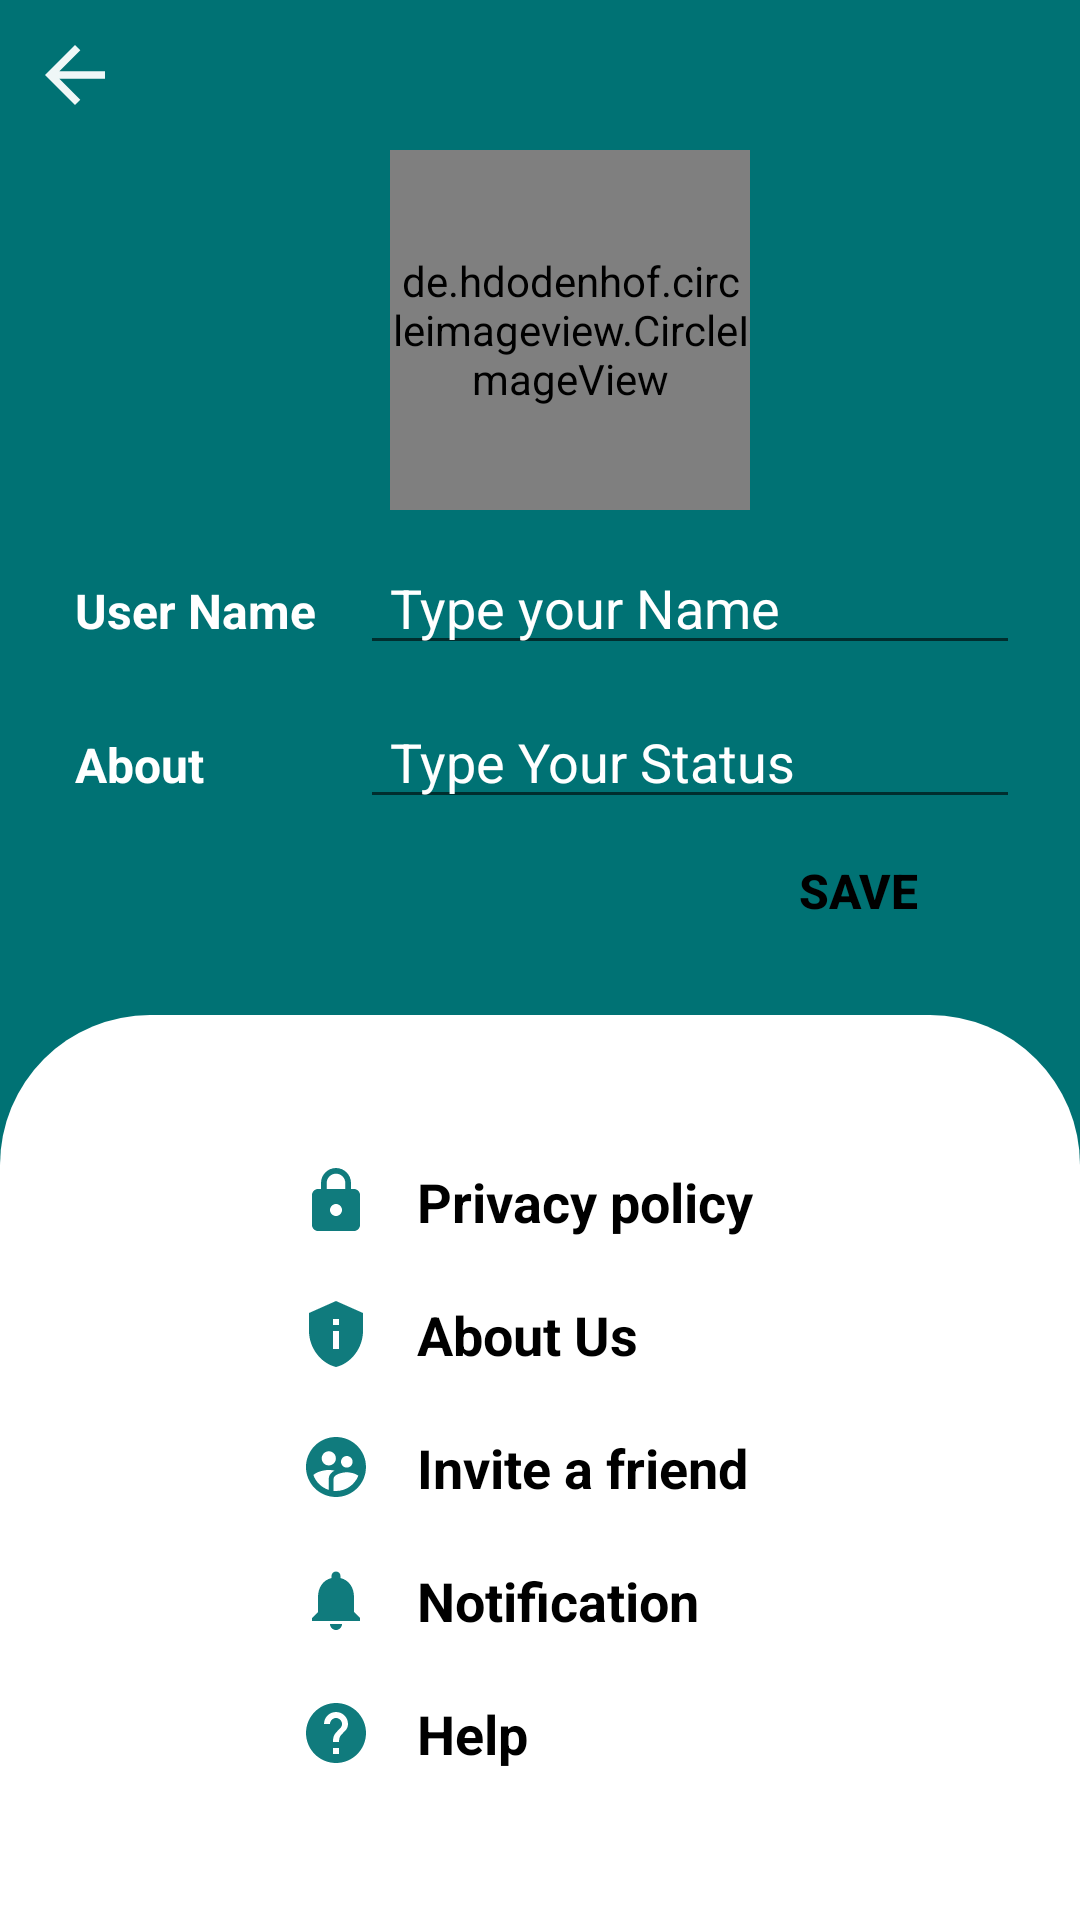

Layout XML and referenced resources for this Android screen:
<!-- AndroidManifest.xml: application theme Theme.SoftChaat -->
<!-- res/layout/activity_settings.xml -->
<?xml version="1.0" encoding="utf-8"?>
<RelativeLayout xmlns:android="http://schemas.android.com/apk/res/android"
    xmlns:app="http://schemas.android.com/apk/res-auto"
    xmlns:tools="http://schemas.android.com/tools"
    android:layout_width="match_parent"
    android:layout_height="match_parent"
    android:background="@color/logo_bg"
    tools:context=".Settings_Activity">


    <ImageView
        android:id="@+id/back_arrow"
        android:layout_width="30dp"
        android:layout_height="30dp"
        android:layout_marginLeft="10dp"
        android:layout_marginTop="10dp"
        android:src="@drawable/ic_baseline_arrow_back_24" />

    <LinearLayout
        android:layout_width="match_parent"
        android:layout_height="wrap_content"
        android:layout_below="@id/back_arrow"
        android:gravity="center"
        android:layout_marginLeft="20dp"
        android:layout_marginRight="20dp"
        android:orientation="vertical">


        <de.hdodenhof.circleimageview.CircleImageView
            android:id="@+id/profile_img"
            android:layout_width="120dp"
            android:layout_height="120dp"
            android:src="@drawable/plc_person"
            app:civ_border_width="3dp"
            android:layout_marginStart="10dp"
            android:layout_marginLeft="10dp"
            android:layout_marginTop="10dp"
           />

        <ImageView
            android:id="@+id/plus_icon"
            android:layout_width="45dp"
            android:layout_height="45dp"
            android:layout_marginLeft="50dp"
            android:layout_marginTop="-45dp"
            android:src="@drawable/plus" />

        <LinearLayout
            android:layout_width="match_parent"
            android:layout_height="match_parent"
            android:layout_marginTop="10dp"
            android:orientation="horizontal">

            <TextView
                android:layout_width="100dp"
                android:layout_height="wrap_content"
                android:padding="5dp"
                android:text="User Name"
                android:textColor="@color/white"
                android:textSize="16sp"
                android:textStyle="bold" />

            <EditText
                android:id="@+id/etUser_name"
                android:layout_width="match_parent"
                android:layout_height="wrap_content"
                android:inputType="textPersonName"
                android:hint="Type your Name"
                android:paddingLeft="10dp"
                android:textColor="@color/white"
                android:textColorHint="@color/white" />
        </LinearLayout>

        <LinearLayout
            android:layout_width="match_parent"
            android:layout_height="match_parent"
            android:layout_marginTop="10dp"
            android:orientation="horizontal">

            <TextView
                android:layout_width="100dp"
                android:layout_height="wrap_content"
                android:padding="5dp"
                android:text="About"
                android:textColor="@color/white"
                android:textSize="16sp"
                android:textStyle="bold" />

            <EditText
                android:id="@+id/etUser_about"
                android:layout_width="match_parent"
                android:layout_height="wrap_content"
                android:hint="Type Your Status"
                android:inputType="textPersonName"
                android:paddingLeft="10dp"
                android:textColor="@color/white"
                android:textColorHint="@color/white" />
        </LinearLayout>

        <androidx.appcompat.widget.AppCompatButton
            android:id="@+id/save_btn"
            android:layout_width="wrap_content"
            android:layout_height="wrap_content"
            android:background="@drawable/btn_save_bg"
            android:text="Save"
            android:textSize="16sp"
            android:textStyle="bold"
            android:textColor="@color/black"
            android:layout_gravity="end"
            android:layout_marginRight="10dp"/>

    </LinearLayout>

    <LinearLayout
        android:layout_width="match_parent"
        android:layout_height="wrap_content"
        android:layout_alignParentBottom="true"
        android:layout_marginTop="10dp"
        android:background="@drawable/linear_bg"
        android:orientation="vertical"
        android:padding="40dp">

        <TextView
            android:id="@+id/textView2"
            android:layout_width="match_parent"
            android:layout_height="wrap_content"
            android:layout_marginLeft="50dp"
            android:drawableLeft="@drawable/ic_baseline_lock_24"
            android:drawablePadding="15dp"
            android:padding="10dp"
            android:text="Privacy policy"
            android:textColor="@color/black"
            android:textSize="18sp"
            android:textStyle="bold"
            app:drawableTint="@color/logo_bg" />

        <TextView
            android:id="@+id/textView3"
            android:layout_width="match_parent"
            android:layout_height="wrap_content"
            android:layout_marginLeft="50dp"
            android:drawableLeft="@drawable/ic_baseline_about"
            android:drawablePadding="15dp"
            android:padding="10dp"
            android:text="About Us"
            android:textColor="@color/black"
            android:textSize="18sp"
            android:textStyle="bold"
            app:drawableTint="@color/logo_bg" />

        <TextView
            android:id="@+id/textView4"
            android:layout_width="match_parent"
            android:layout_height="wrap_content"
            android:layout_marginLeft="50dp"
            android:drawableLeft="@drawable/ic_baseline_supervised_user_circle_24"
            android:drawablePadding="15dp"
            android:padding="10dp"
            android:text="Invite a friend"
            android:textColor="@color/black"
            android:textSize="18sp"
            android:textStyle="bold"
            app:drawableTint="@color/logo_bg" />

        <TextView
            android:id="@+id/textView5"
            android:layout_width="match_parent"
            android:layout_height="wrap_content"
            android:layout_marginLeft="50dp"
            android:drawableLeft="@drawable/ic_baseline_notifications_24"
            android:drawablePadding="15dp"
            android:padding="10dp"
            android:text="Notification"
            android:textColor="@color/black"
            android:textSize="18sp"
            android:textStyle="bold"
            app:drawableTint="@color/logo_bg" />

        <TextView
            android:id="@+id/textView6"
            android:layout_width="match_parent"
            android:layout_height="wrap_content"
            android:layout_marginLeft="50dp"
            android:drawableLeft="@drawable/ic_baseline_help_24"
            android:drawablePadding="15dp"
            android:padding="10dp"
            android:text="Help"
            android:textColor="@color/black"
            android:textSize="18sp"
            android:textStyle="bold"
            app:drawableTint="@color/logo_bg" />
    </LinearLayout>
</RelativeLayout>
<!-- resources referenced by this layout -->
<resources>
  <color name="black">#FF000000</color>
  <color name="logo_bg">#007274</color>
  <color name="white">#FFFFFFFF</color>
  <!-- drawable ic_baseline_about (drawable) -->
  <vector android:alpha="0.94" android:height="24dp"
      android:tint="#0A545A" android:viewportHeight="24"
      android:viewportWidth="24" android:width="24dp" xmlns:android="http://schemas.android.com/apk/res/android">
      <path android:fillColor="@android:color/white" android:pathData="M12,1L3,5v6c0,5.55 3.84,10.74 9,12c5.16,-1.26 9,-6.45 9,-12V5L12,1L12,1zM11,7h2v2h-2V7zM11,11h2v6h-2V11z"/>
  </vector>
  <!-- drawable ic_baseline_arrow_back_24 (drawable) -->
  <vector android:alpha="0.94" android:autoMirrored="true"
      android:height="24dp" android:tint="#FFFFFF"
      android:viewportHeight="24" android:viewportWidth="24"
      android:width="24dp" xmlns:android="http://schemas.android.com/apk/res/android">
      <path android:fillColor="@android:color/white" android:pathData="M20,11H7.83l5.59,-5.59L12,4l-8,8 8,8 1.41,-1.41L7.83,13H20v-2z"/>
  </vector>
  <!-- drawable ic_baseline_help_24 (drawable) -->
  <vector android:alpha="0.94" android:height="24dp"
      android:tint="#0A545A" android:viewportHeight="24"
      android:viewportWidth="24" android:width="24dp" xmlns:android="http://schemas.android.com/apk/res/android">
      <path android:fillColor="@android:color/white" android:pathData="M12,2C6.48,2 2,6.48 2,12s4.48,10 10,10 10,-4.48 10,-10S17.52,2 12,2zM13,19h-2v-2h2v2zM15.07,11.25l-0.9,0.92C13.45,12.9 13,13.5 13,15h-2v-0.5c0,-1.1 0.45,-2.1 1.17,-2.83l1.24,-1.26c0.37,-0.36 0.59,-0.86 0.59,-1.41 0,-1.1 -0.9,-2 -2,-2s-2,0.9 -2,2L8,9c0,-2.21 1.79,-4 4,-4s4,1.79 4,4c0,0.88 -0.36,1.68 -0.93,2.25z"/>
  </vector>
  <!-- drawable ic_baseline_lock_24 (drawable) -->
  <vector android:alpha="0.94" android:height="24dp"
      android:tint="#0A545A" android:viewportHeight="24"
      android:viewportWidth="24" android:width="24dp" xmlns:android="http://schemas.android.com/apk/res/android">
      <path android:fillColor="@android:color/white" android:pathData="M18,8h-1L17,6c0,-2.76 -2.24,-5 -5,-5S7,3.24 7,6v2L6,8c-1.1,0 -2,0.9 -2,2v10c0,1.1 0.9,2 2,2h12c1.1,0 2,-0.9 2,-2L20,10c0,-1.1 -0.9,-2 -2,-2zM12,17c-1.1,0 -2,-0.9 -2,-2s0.9,-2 2,-2 2,0.9 2,2 -0.9,2 -2,2zM15.1,8L8.9,8L8.9,6c0,-1.71 1.39,-3.1 3.1,-3.1 1.71,0 3.1,1.39 3.1,3.1v2z"/>
  </vector>
  <!-- drawable ic_baseline_notifications_24 (drawable) -->
  <vector android:alpha="0.94" android:height="24dp"
      android:tint="#0A545A" android:viewportHeight="24"
      android:viewportWidth="24" android:width="24dp" xmlns:android="http://schemas.android.com/apk/res/android">
      <path android:fillColor="@android:color/white" android:pathData="M12,22c1.1,0 2,-0.9 2,-2h-4c0,1.1 0.89,2 2,2zM18,16v-5c0,-3.07 -1.64,-5.64 -4.5,-6.32L13.5,4c0,-0.83 -0.67,-1.5 -1.5,-1.5s-1.5,0.67 -1.5,1.5v0.68C7.63,5.36 6,7.92 6,11v5l-2,2v1h16v-1l-2,-2z"/>
  </vector>
  <!-- drawable linear_bg (drawable) -->
  <?xml version="1.0" encoding="utf-8"?>
  <shape xmlns:android="http://schemas.android.com/apk/res/android">
  
      <solid android:color="@color/white"
          />
      <corners android:topRightRadius="50dp"
          android:topLeftRadius="50dp"/>
  
  
  </shape>
  <style name="Theme.SoftChaat" parent="Theme.MaterialComponents.DayNight.DarkActionBar">
          
          <item name="colorPrimary">@color/logo_bg</item>
          <item name="colorPrimaryVariant">@color/logo_bg</item>
          <item name="colorOnPrimary">@color/white</item>
          
          <item name="colorSecondary">@color/logo_bg</item>
          <item name="colorSecondaryVariant">@color/teal_700</item>
          <item name="colorOnSecondary">@color/logo_bg</item>
          
          <item name="android:statusBarColor">?attr/colorPrimaryVariant</item>
          
      </style>
  <color name="teal_700">#FF018786</color>
</resources>
